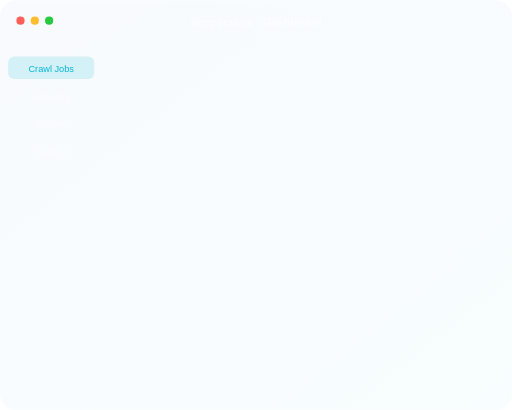
t = 0.00 s
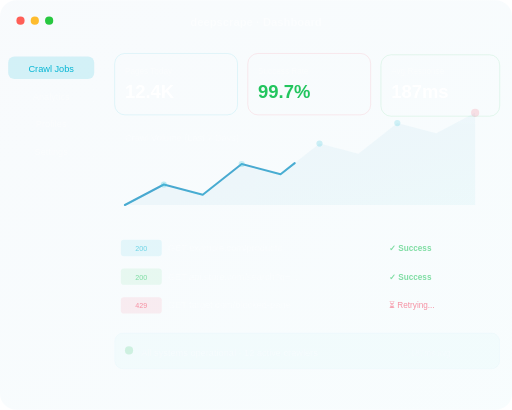
t = 1.13 s
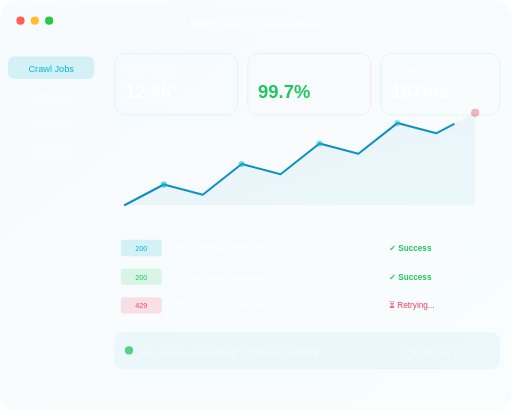
t = 2.19 s
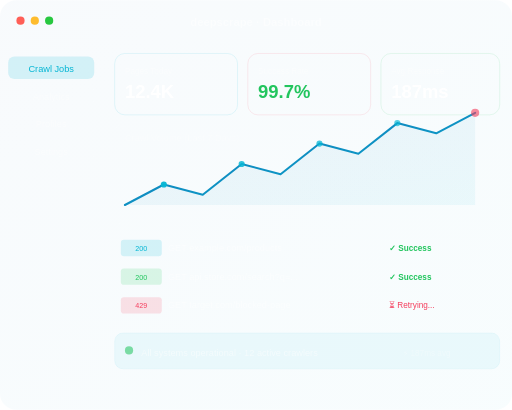
t = 3.38 s
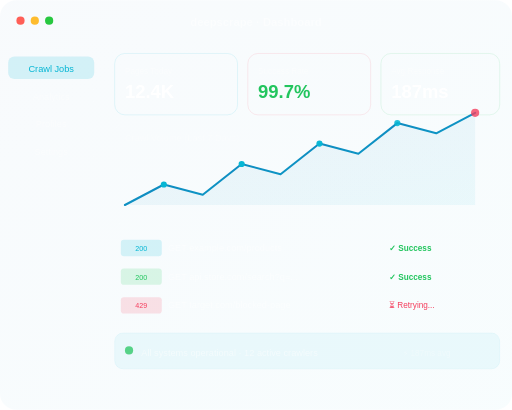
t = 4.38 s
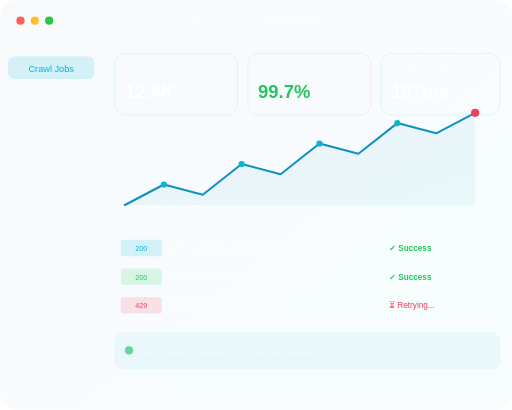
t = 5.50 s

The animated SVG that drew these frames (rendered in a browser with its animation timeline set to each time). Animation: 15 SMIL elements (animate=15); one cycle of 5.50 s, repeats indefinitely.

<svg xmlns="http://www.w3.org/2000/svg" viewBox="0 0 500 400" width="500" height="400">
  <defs>
    <linearGradient id="g-cyan" x1="0%" y1="0%" x2="100%" y2="100%">
      <stop offset="0%" style="stop-color:#176ab1"/><stop offset="100%" style="stop-color:#06b6d4"/>
    </linearGradient>
    <linearGradient id="g-rose" x1="0%" y1="0%" x2="100%" y2="100%">
      <stop offset="0%" style="stop-color:#be123c"/><stop offset="100%" style="stop-color:#f43f5e"/>
    </linearGradient>
    <filter id="g"><feGaussianBlur stdDeviation="2" result="b"/><feMerge><feMergeNode in="b"/><feMergeNode in="SourceGraphic"/></feMerge></filter>
  </defs>

  <!-- Glass dashboard background -->
  <rect x="0" y="0" width="500" height="400" rx="16" fill="rgba(255,255,255,0.04)" stroke="rgba(255,255,255,0.08)" stroke-width="1"/>
  <rect x="0" y="0" width="500" height="400" rx="16" fill="url(#g-cyan)" opacity="0.03"/>

  <!-- Top bar -->
  <rect x="0" y="0" width="500" height="40" rx="16" fill="rgba(255,255,255,0.06)"/>
  <circle cx="20" cy="20" r="4" fill="#ff5f57"/>
  <circle cx="34" cy="20" r="4" fill="#febc2e"/>
  <circle cx="48" cy="20" r="4" fill="#28c840"/>
  <text x="250" y="25" text-anchor="middle" fill="rgba(255,255,255,0.5)" font-size="11" font-family="sans-serif" font-weight="600">deepscrape · Dashboard</text>

  <!-- Sidebar -->
  <rect x="0" y="40" width="100" height="360" fill="rgba(255,255,255,0.02)"/>
  <rect x="8" y="55" width="84" height="22" rx="6" fill="rgba(6,182,212,0.15)"/>
  <text x="50" y="70" text-anchor="middle" fill="#06b6d4" font-size="9" font-family="sans-serif">Crawl Jobs</text>
  <rect x="8" y="82" width="84" height="22" rx="6" fill="rgba(255,255,255,0.04)"/>
  <text x="50" y="97" text-anchor="middle" fill="rgba(255,255,255,0.4)" font-size="9" font-family="sans-serif">Analytics</text>
  <rect x="8" y="109" width="84" height="22" rx="6" fill="rgba(255,255,255,0.04)"/>
  <text x="50" y="124" text-anchor="middle" fill="rgba(255,255,255,0.4)" font-size="9" font-family="sans-serif">Profiles</text>
  <rect x="8" y="136" width="84" height="22" rx="6" fill="rgba(255,255,255,0.04)"/>
  <text x="50" y="151" text-anchor="middle" fill="rgba(255,255,255,0.4)" font-size="9" font-family="sans-serif">Settings</text>

  <!-- Stats row -->
  <g opacity="0">
    <animate attributeName="opacity" values="0;1;1" dur="2s" fill="freeze"/>
    <rect x="112" y="52" width="120" height="60" rx="10" fill="rgba(255,255,255,0.04)" stroke="rgba(6,182,212,0.2)" stroke-width="0.5"/>
    <text x="122" y="72" fill="rgba(255,255,255,0.4)" font-size="8" font-family="sans-serif">Pages Today</text>
    <text x="122" y="96" fill="white" font-size="18" font-family="sans-serif" font-weight="700">
      12.4K
      <animate attributeName="opacity" values="0;1" dur="1s" fill="freeze"/>
    </text>

    <rect x="242" y="52" width="120" height="60" rx="10" fill="rgba(255,255,255,0.04)" stroke="rgba(244,63,94,0.2)" stroke-width="0.5">
      <animate attributeName="y" values="60;52;52" dur="2s" fill="freeze"/>
    </rect>
    <text x="252" y="72" fill="rgba(255,255,255,0.4)" font-size="8" font-family="sans-serif">Success Rate</text>
    <text x="252" y="96" fill="#22c55e" font-size="18" font-family="sans-serif" font-weight="700">99.7%</text>

    <rect x="372" y="52" width="116" height="60" rx="10" fill="rgba(255,255,255,0.04)" stroke="rgba(34,197,94,0.2)" stroke-width="0.5">
      <animate attributeName="y" values="65;52;52" dur="2.5s" fill="freeze"/>
    </rect>
    <text x="382" y="72" fill="rgba(255,255,255,0.4)" font-size="8" font-family="sans-serif">Avg Response</text>
    <text x="382" y="96" fill="white" font-size="18" font-family="sans-serif" font-weight="700">187ms</text>
  </g>

  <!-- Mini chart area -->
  <g opacity="0">
    <animate attributeName="opacity" values="0;1;1" dur="3s" fill="freeze"/>
    <rect x="112" y="120" width="376" height="100" rx="10" fill="rgba(255,255,255,0.02)" stroke="rgba(255,255,255,0.04)" stroke-width="0.5"/>
    <text x="122" y="138" fill="rgba(255,255,255,0.3)" font-size="9" font-family="sans-serif">Crawl Volume (Last 7 Days)</text>

    <!-- Animated line chart -->
    <polyline points="122,200 160,180 198,190 236,160 274,170 312,140 350,150 388,120 426,130 464,110"
      fill="none" stroke="url(#g-cyan)" stroke-width="2" stroke-linecap="round" stroke-linejoin="round"
      stroke-dasharray="500" stroke-dashoffset="500">
      <animate attributeName="stroke-dashoffset" values="500;0" dur="3s" fill="freeze"/>
    </polyline>

    <!-- Area fill under chart -->
    <polygon points="122,200 122,200 160,180 198,190 236,160 274,170 312,140 350,150 388,120 426,130 464,110 464,200"
      fill="url(#g-cyan)" opacity="0.06"/>

    <!-- Data dots -->
    <circle cx="160" cy="180" r="3" fill="#06b6d4" opacity="0">
      <animate attributeName="opacity" values="0;1" dur="3.5s" fill="freeze"/>
    </circle>
    <circle cx="236" cy="160" r="3" fill="#06b6d4" opacity="0">
      <animate attributeName="opacity" values="0;1" dur="4s" fill="freeze"/>
    </circle>
    <circle cx="312" cy="140" r="3" fill="#06b6d4" opacity="0">
      <animate attributeName="opacity" values="0;1" dur="4.5s" fill="freeze"/>
    </circle>
    <circle cx="388" cy="120" r="3" fill="#06b6d4" opacity="0">
      <animate attributeName="opacity" values="0;1" dur="5s" fill="freeze"/>
    </circle>
    <circle cx="464" cy="110" r="4" fill="#f43f5e" opacity="0">
      <animate attributeName="opacity" values="0;1" dur="5.5s" fill="freeze"/>
    </circle>
  </g>

  <!-- Data table row -->
  <g opacity="0">
    <animate attributeName="opacity" values="0;1;1" dur="4s" fill="freeze"/>
    <rect x="112" y="230" width="376" height="24" rx="4" fill="rgba(255,255,255,0.03)"/>
    <rect x="118" y="234" width="40" height="16" rx="3" fill="rgba(6,182,212,0.15)"/>
    <text x="138" y="245" text-anchor="middle" fill="#06b6d4" font-size="7" font-family="sans-serif">200</text>
    <text x="164" y="245" fill="rgba(255,255,255,0.5)" font-size="9" font-family="sans-serif">GET example.com/products</text>
    <text x="380" y="245" fill="#22c55e" font-size="8" font-family="sans-serif" font-weight="600">✓ Success</text>

    <rect x="112" y="258" width="376" height="24" rx="4" fill="rgba(255,255,255,0.02)">
      <animate attributeName="fill" values="rgba(255,255,255,0.02);rgba(255,255,255,0.04);rgba(255,255,255,0.02)" dur="3s" repeatCount="indefinite"/>
    </rect>
    <rect x="118" y="262" width="40" height="16" rx="3" fill="rgba(34,197,94,0.15)"/>
    <text x="138" y="273" text-anchor="middle" fill="#22c55e" font-size="7" font-family="sans-serif">200</text>
    <text x="164" y="273" fill="rgba(255,255,255,0.5)" font-size="9" font-family="sans-serif">GET api.store.com/search?q=...</text>
    <text x="380" y="273" fill="#22c55e" font-size="8" font-family="sans-serif" font-weight="600">✓ Success</text>

    <rect x="112" y="286" width="376" height="24" rx="4" fill="rgba(255,255,255,0.02)"/>
    <rect x="118" y="290" width="40" height="16" rx="3" fill="rgba(244,63,94,0.15)"/>
    <text x="138" y="301" text-anchor="middle" fill="#f43f5e" font-size="7" font-family="sans-serif">429</text>
    <text x="164" y="301" fill="rgba(255,255,255,0.5)" font-size="9" font-family="sans-serif">GET target.com/blocked-page</text>
    <text x="380" y="301" fill="#f43f5e" font-size="8" font-family="sans-serif">⏳ Retrying...</text>
  </g>

  <!-- Bottom status bar -->
  <g opacity="0">
    <animate attributeName="opacity" values="0;1;1" dur="5s" fill="freeze"/>
    <rect x="112" y="325" width="376" height="35" rx="8" fill="rgba(6,182,212,0.06)" stroke="rgba(6,182,212,0.1)" stroke-width="0.5"/>
    <circle cx="126" cy="342" r="4" fill="#22c55e">
      <animate attributeName="opacity" values="1;0.3;1" dur="2s" repeatCount="indefinite"/>
    </circle>
    <text x="138" y="347" fill="rgba(255,255,255,0.5)" font-size="9" font-family="sans-serif">All systems operational · 12 active crawlers</text>
    <text x="440" y="347" text-anchor="end" fill="rgba(255,255,255,0.3)" font-size="8" font-family="sans-serif">⚡ 187ms avg</text>
  </g>
</svg>
